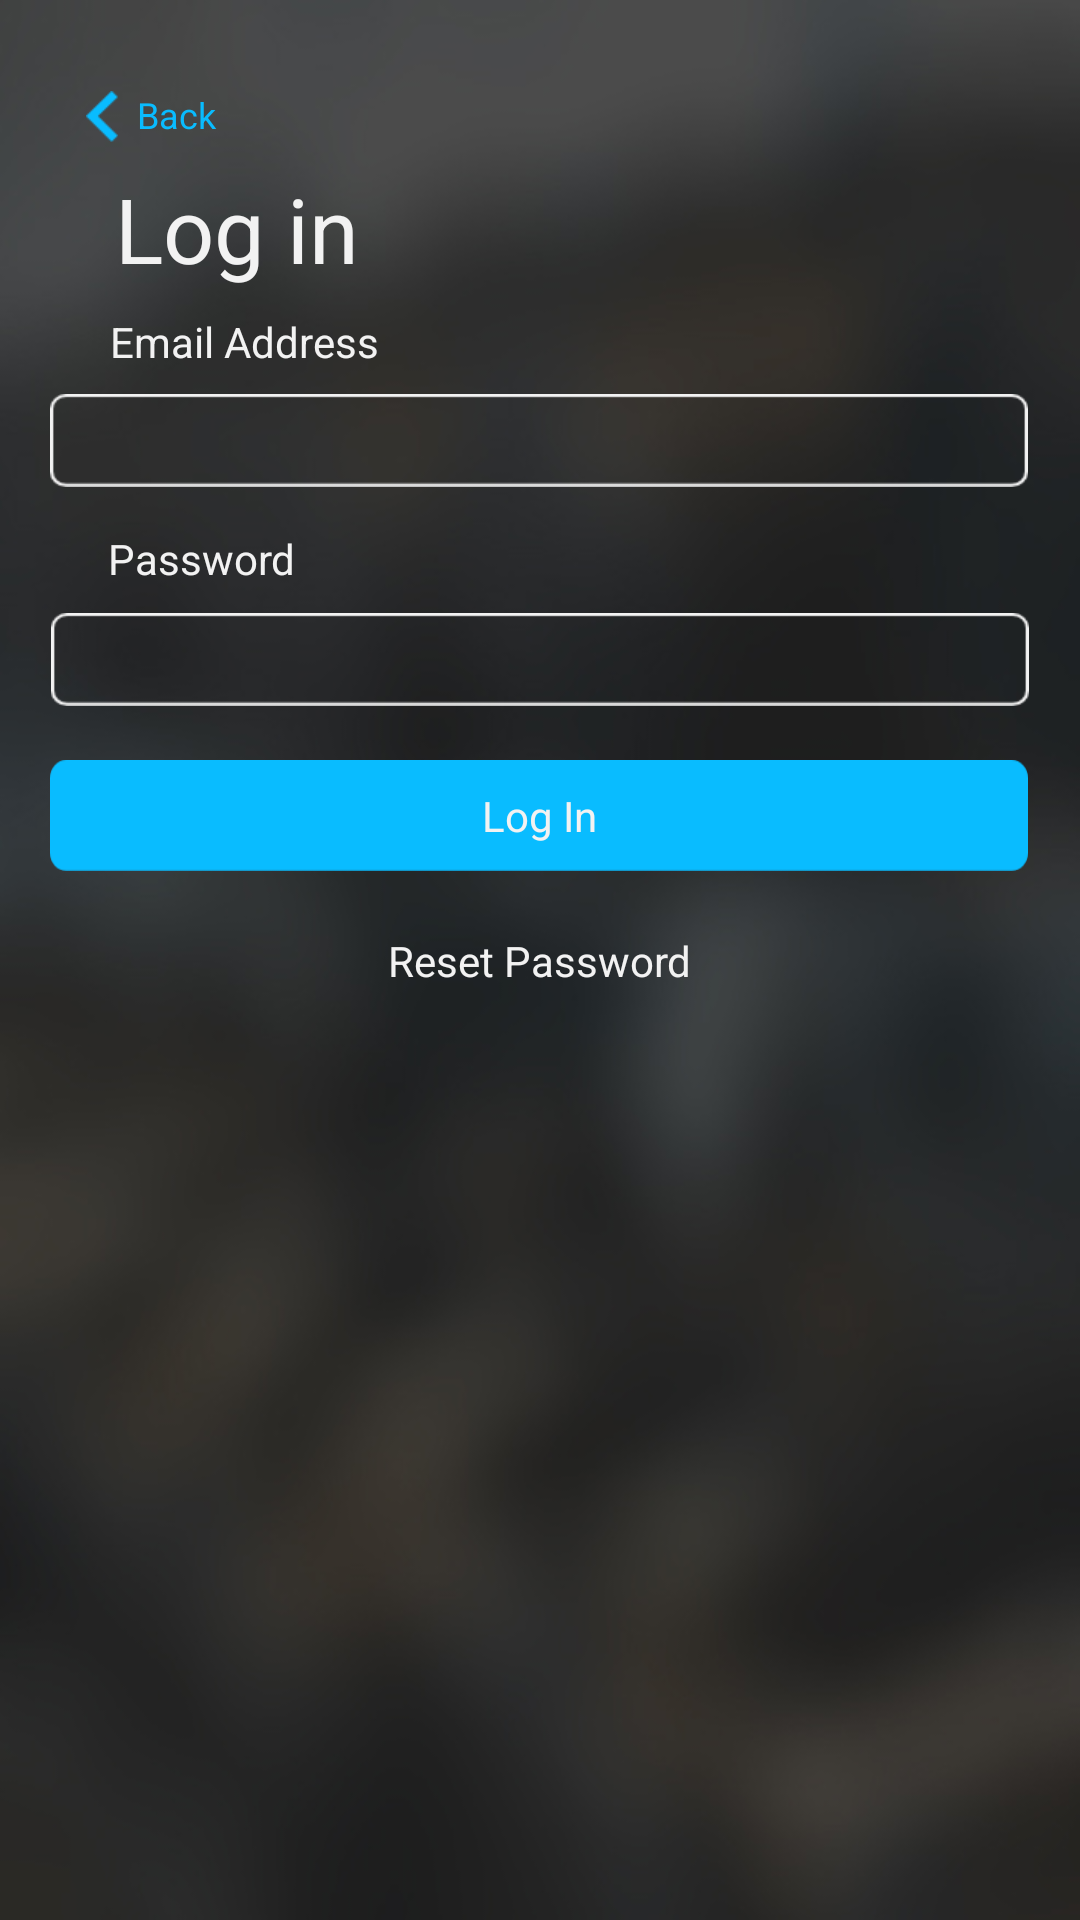

Write the Android layout XML for this screen, with the resource values it uses.
<!-- AndroidManifest.xml: application theme AppTheme -->
<!-- res/layout/activity_login.xml -->
<?xml version="1.0" encoding="utf-8"?>
<android.support.constraint.ConstraintLayout xmlns:android="http://schemas.android.com/apk/res/android"
    xmlns:app="http://schemas.android.com/apk/res-auto"
    xmlns:tools="http://schemas.android.com/tools"
    android:layout_width="match_parent"
    android:layout_height="match_parent"
    android:background="@drawable/blurredbg"
    tools:context=".SplashScreenActivity">


    <TextView
        android:id="@+id/tvPasswordReset"
        android:layout_width="wrap_content"
        android:layout_height="wrap_content"
        android:layout_marginStart="8dp"
        android:layout_marginLeft="8dp"
        android:layout_marginTop="8dp"
        android:layout_marginEnd="8dp"
        android:layout_marginRight="8dp"
        android:layout_marginBottom="8dp"
        android:text="@string/resetpass"
        android:textColor="@color/colorPrimary"
        android:textSize="14sp"
        app:fontFamily="@font/open_sans_semibold"
        app:layout_constraintBottom_toBottomOf="parent"
        app:layout_constraintEnd_toEndOf="parent"
        app:layout_constraintStart_toStartOf="parent"
        app:layout_constraintTop_toBottomOf="@+id/btnLogin"
        app:layout_constraintVertical_bias="0.039" />

    <EditText
        android:id="@+id/etUserPassword"
        android:layout_width="326dp"
        android:layout_height="wrap_content"
        android:layout_marginStart="8dp"
        android:layout_marginLeft="8dp"
        android:layout_marginTop="8dp"
        android:layout_marginEnd="8dp"
        android:layout_marginRight="8dp"
        android:layout_marginBottom="8dp"
        android:background="@drawable/whiteframe"
        android:ems="10"
        android:inputType="textPassword"
        android:textColor="@color/colorPrimary"
        android:textSize="14sp"
        app:fontFamily="@font/open_sans_bold"
        app:layout_constraintBottom_toBottomOf="parent"
        app:layout_constraintEnd_toEndOf="parent"
        app:layout_constraintHorizontal_bias="0.492"
        app:layout_constraintStart_toStartOf="parent"
        app:layout_constraintTop_toBottomOf="@+id/textView4"
        app:layout_constraintVertical_bias="0.002" />

    <TextView
        android:id="@+id/textView4"
        android:layout_width="wrap_content"
        android:layout_height="wrap_content"
        android:layout_marginStart="8dp"
        android:layout_marginLeft="8dp"
        android:layout_marginTop="8dp"
        android:layout_marginEnd="8dp"
        android:layout_marginRight="8dp"
        android:layout_marginBottom="8dp"
        android:text="Password"
        android:textColor="@color/colorPrimary"
        android:textSize="14sp"
        app:fontFamily="@font/open_sans_semibold"
        app:layout_constraintBottom_toBottomOf="parent"
        app:layout_constraintEnd_toEndOf="parent"
        app:layout_constraintHorizontal_bias="0.1"
        app:layout_constraintStart_toStartOf="parent"
        app:layout_constraintTop_toBottomOf="@+id/etUserName"
        app:layout_constraintVertical_bias="0.014" />

    <TextView
        android:id="@+id/welcomeText2"
        android:layout_width="wrap_content"
        android:layout_height="wrap_content"
        android:layout_marginStart="8dp"
        android:layout_marginLeft="8dp"
        android:layout_marginTop="8dp"
        android:layout_marginEnd="8dp"
        android:layout_marginRight="8dp"
        android:layout_marginBottom="8dp"
        android:text="@string/loginifalreadyacc"
        android:textColor="@color/colorPrimary"
        android:textSize="30sp"
        app:fontFamily="@font/open_sans_semibold"
        app:layout_constraintBottom_toBottomOf="parent"
        app:layout_constraintEnd_toEndOf="parent"
        app:layout_constraintHorizontal_bias="0.115"
        app:layout_constraintStart_toStartOf="parent"
        app:layout_constraintTop_toTopOf="parent"
        app:layout_constraintVertical_bias="0.082" />

    <Button
        android:id="@+id/btnBack"
        style="?android:attr/borderlessButtonStyle"
        android:layout_width="wrap_content"
        android:layout_height="wrap_content"
        android:layout_marginStart="8dp"
        android:layout_marginLeft="8dp"
        android:layout_marginTop="8dp"
        android:layout_marginEnd="8dp"
        android:layout_marginRight="8dp"
        android:layout_marginBottom="8dp"
        android:text="Back"
        android:textColor="@color/colorSignUp"
        android:textSize="12sp"
        android:textAllCaps="false"
        app:fontFamily="@font/open_sans_semibold"
        app:layout_constraintBottom_toBottomOf="parent"
        app:layout_constraintEnd_toEndOf="parent"
        app:layout_constraintHorizontal_bias="0.026"
        app:layout_constraintStart_toStartOf="parent"
        app:layout_constraintTop_toTopOf="parent"
        app:layout_constraintVertical_bias="0.011" />

    <ImageView
        android:id="@+id/imageView2"
        android:layout_width="wrap_content"
        android:layout_height="wrap_content"
        android:layout_marginStart="8dp"
        android:layout_marginLeft="8dp"
        android:layout_marginEnd="8dp"
        android:layout_marginRight="8dp"
        android:layout_marginBottom="8dp"
        app:layout_constraintBottom_toBottomOf="@+id/btnBack"
        app:layout_constraintEnd_toEndOf="@+id/btnBack"
        app:layout_constraintHorizontal_bias="0.098"
        app:layout_constraintStart_toStartOf="@+id/btnBack"
        app:layout_constraintTop_toTopOf="@+id/btnBack"
        app:layout_constraintVertical_bias="0.695"
        app:srcCompat="@drawable/path" />

    <TextView
        android:id="@+id/textView3"
        android:layout_width="wrap_content"
        android:layout_height="wrap_content"
        android:layout_marginStart="8dp"
        android:layout_marginLeft="8dp"
        android:layout_marginTop="8dp"
        android:layout_marginEnd="8dp"
        android:layout_marginRight="8dp"
        android:layout_marginBottom="8dp"
        android:text="Email Address"
        android:textColor="@color/colorPrimary"
        android:textSize="14sp"
        app:fontFamily="@font/open_sans_semibold"
        app:layout_constraintBottom_toBottomOf="parent"
        app:layout_constraintEnd_toEndOf="parent"
        app:layout_constraintHorizontal_bias="0.113"
        app:layout_constraintStart_toStartOf="parent"
        app:layout_constraintTop_toBottomOf="@+id/welcomeText2"
        app:layout_constraintVertical_bias="0.0" />

    <EditText
        android:id="@+id/etUserName"
        android:layout_width="326dp"
        android:layout_height="wrap_content"
        android:layout_marginStart="8dp"
        android:layout_marginLeft="8dp"
        android:layout_marginTop="8dp"
        android:layout_marginEnd="8dp"
        android:layout_marginRight="8dp"
        android:layout_marginBottom="8dp"
        android:background="@drawable/whiteframe"
        android:ems="10"
        android:inputType="textPersonName"
        android:textColor="@color/colorPrimary"
        android:textColorLink="@color/colorBlackText"
        android:textSize="14sp"
        app:fontFamily="@font/open_sans_bold"
        app:layout_constraintBottom_toBottomOf="parent"
        app:layout_constraintEnd_toEndOf="parent"
        app:layout_constraintHorizontal_bias="0.478"
        app:layout_constraintStart_toStartOf="parent"
        app:layout_constraintTop_toBottomOf="@+id/textView3"
        app:layout_constraintVertical_bias="0.0" />

    <Button
        android:id="@+id/btnLogin"
        android:layout_width="326dp"
        android:layout_height="37dp"
        android:layout_marginStart="8dp"
        android:layout_marginLeft="8dp"
        android:layout_marginTop="8dp"
        android:layout_marginEnd="8dp"
        android:layout_marginRight="8dp"
        android:layout_marginBottom="8dp"
        android:background="@drawable/bluebg"
        android:text="@string/login"
        android:textAllCaps="false"
        android:textColor="@color/colorPrimary"
        app:fontFamily="@font/open_sans_bold"
        app:layout_constraintBottom_toBottomOf="parent"
        app:layout_constraintEnd_toEndOf="parent"
        app:layout_constraintHorizontal_bias="0.478"
        app:layout_constraintStart_toStartOf="parent"
        app:layout_constraintTop_toBottomOf="@+id/etUserPassword"
        app:layout_constraintVertical_bias="0.028" />

</android.support.constraint.ConstraintLayout>
<!-- resources referenced by this layout -->
<resources>
  <color name="colorBlackText">#1A1A1A</color>
  <color name="colorPrimary">#F2F2F2</color>
  <color name="colorSignUp">#09BCFF</color>
  <!-- drawable bluebg: png bitmap (drawable-hdpi, 1782 bytes) -->
  <!-- drawable blurredbg: jpg bitmap (drawable-hdpi, 62964 bytes) -->
  <!-- drawable path: png bitmap (drawable-xhdpi, 627 bytes) -->
  <!-- drawable whiteframe: png bitmap (drawable-mdpi, 472 bytes) -->
  <string name="login">Log In</string>
  <string name="loginifalreadyacc">Log in</string>
  <string name="resetpass">Reset Password</string>
  <style name="AppTheme" parent="Theme.AppCompat.Light.NoActionBar">
          
          <item name="colorPrimary">@color/colorPrimary</item>
          <item name="colorPrimaryDark">@color/colorPrimaryDark</item>
          <item name="colorAccent">@color/colorAccent</item>
      </style>
  <color name="colorPrimaryDark">#00574B</color>
  <color name="colorAccent">#D81B60</color>
</resources>
